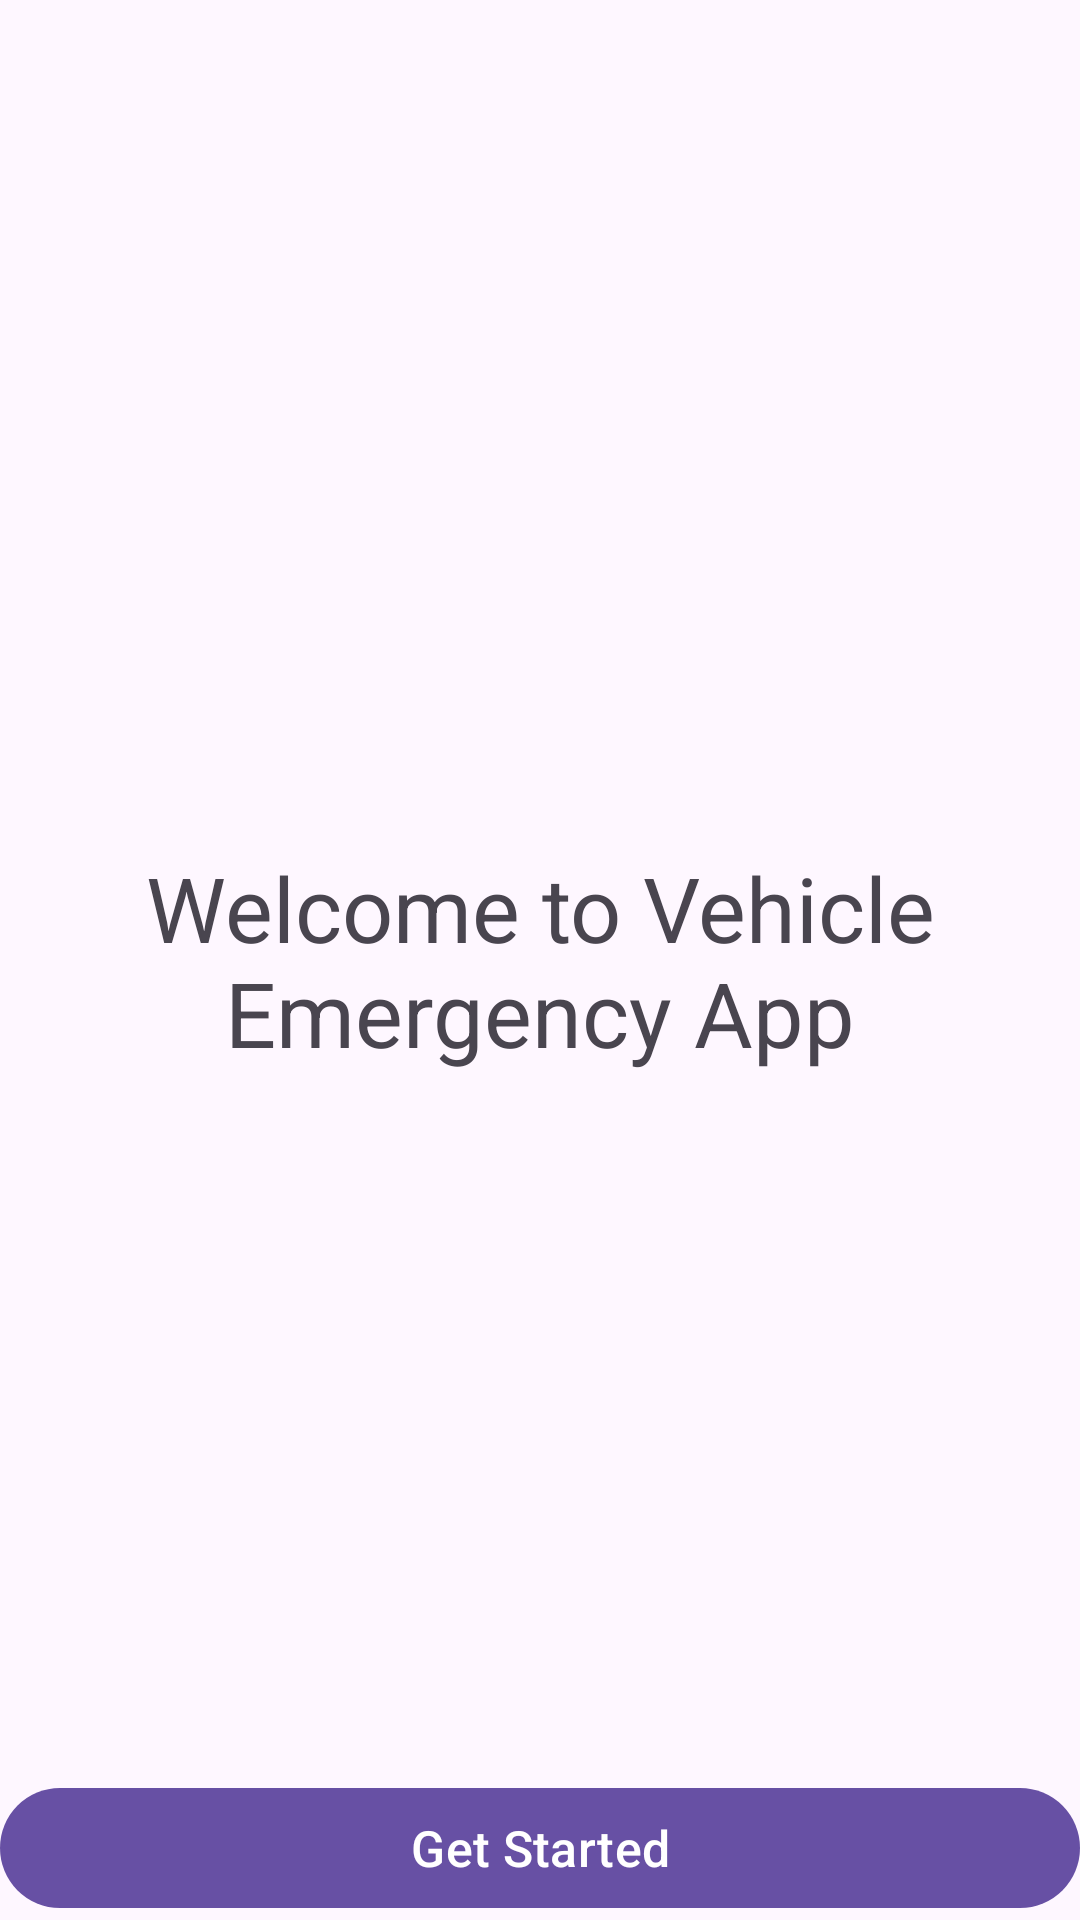

Here is an Android app screen rendered from its layout file. Give the layout XML and the strings, colors and styles it references.
<!-- AndroidManifest.xml: application theme Theme.Material3.DayNight.NoActionBar -->
<!-- res/layout/activity_main.xml -->
<?xml version="1.0" encoding="utf-8"?>
<RelativeLayout xmlns:android="http://schemas.android.com/apk/res/android"
    xmlns:app="http://schemas.android.com/apk/res"
    xmlns:tools="http://schemas.android.com/tools"
    android:layout_width="match_parent"
    android:layout_height="match_parent"
    android:layout_margin="20dp"
    tools:context=".MainActivity">

   <com.google.android.material.textview.MaterialTextView
       android:layout_width="wrap_content"
       android:layout_height="wrap_content"
       android:text="Welcome to Vehicle Emergency App"
       android:textAlignment="center"
       android:layout_centerInParent="true"
       android:textSize="30dp"
       />
    <com.google.android.material.button.MaterialButton
        android:id="@+id/btnGetStarted"
        android:layout_width="match_parent"
        android:layout_height="wrap_content"
        android:layout_alignParentBottom="true"
        android:text="Get Started"
        android:textSize="50px"
        />




</RelativeLayout>
<!-- resources referenced by this layout -->
<resources>

</resources>
